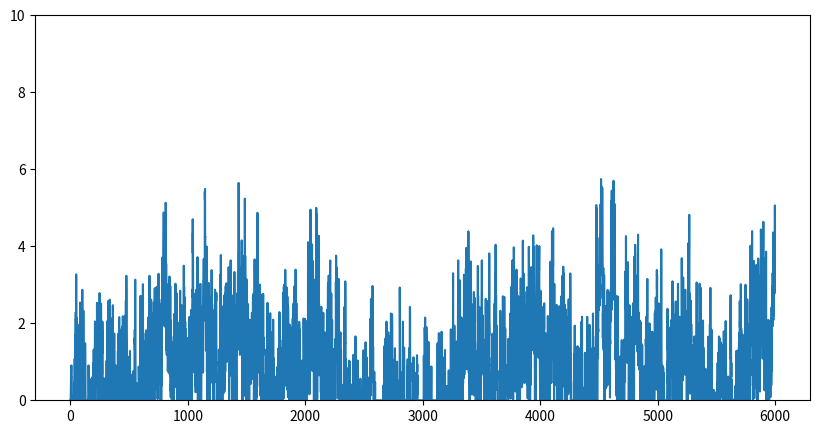
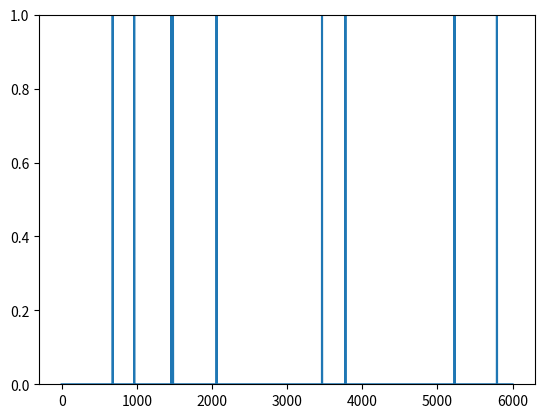
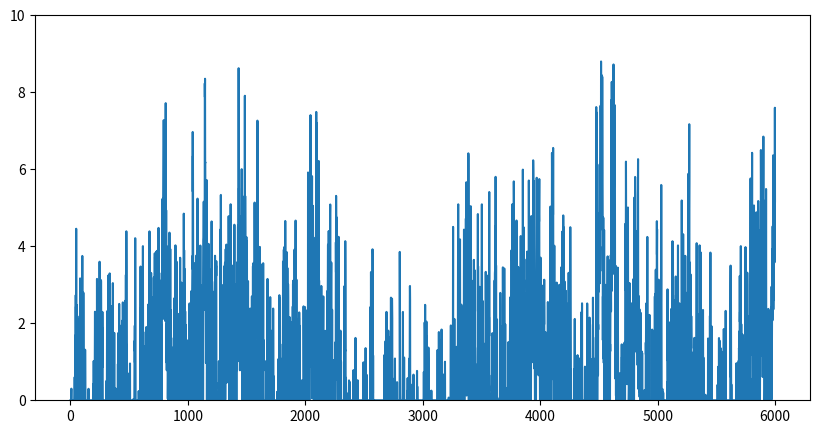
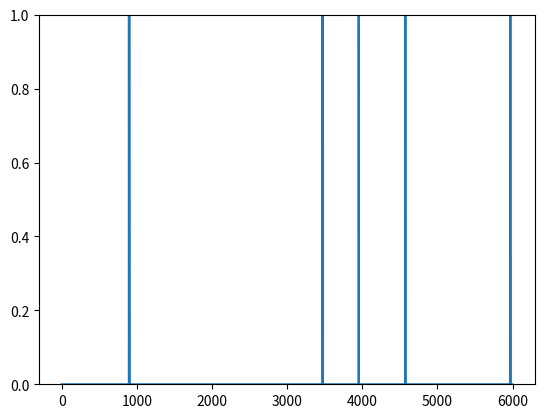

Write the Python code that produced these figures, in order.
import numpy as np
from scipy import signal as ss
from scipy.stats import zscore
import matplotlib.pyplot as plt

def make_noise(num_traces=10, num_samples=1000, scale=2):
    np.random.seed(1)
    
    num_samples = num_samples+2000
    # Normalised Frequencies
    # fv = np.linspace(0, 1, 40)
    # Amplitudes Of '1/f'                                
    # a = 1/(1+2*fv)                
    # Filter Numerator Coefficients              
    # b = ss.firls(43, fv, a)                                   

    B = [0.049922035, -0.095993537, 0.050612699, -0.004408786]
    A = [1, -2.494956002,   2.017265875,  -0.522189400]

    invfn = np.zeros((num_traces,num_samples))

    for i in np.arange(0,num_traces):
        # Create White Noise
        wn = np.random.normal(loc=1, scale=scale, size=num_samples)  # scale=0.5
        # Create '1/f' Noise
        invfn[i,:] = zscore(ss.lfilter(B, A, wn))                          

    return invfn[:,2000:]

for scale in [0.5,5]:
    sample_list = make_noise(num_traces=10, num_samples=6000, scale=scale)

    sample = sample_list[2]
    print(np.mean(sample))
    # plt.figure()
    # plt.plot(sample)

    sample[sample<0] = 0
    sample = sample/np.mean(sample)

    spk_rnd = np.random.default_rng(42)
    FREQ_EXC = 1
    
    counts = spk_rnd.poisson(FREQ_EXC/1000 * sample)
    print(np.mean(sample))
    plt.figure(figsize=(10, 5))
    plt.ylim(0, 10)
    plt.plot(sample)
    plt.figure()
    plt.ylim(0, 1)
    plt.plot(counts)

plt.show()
